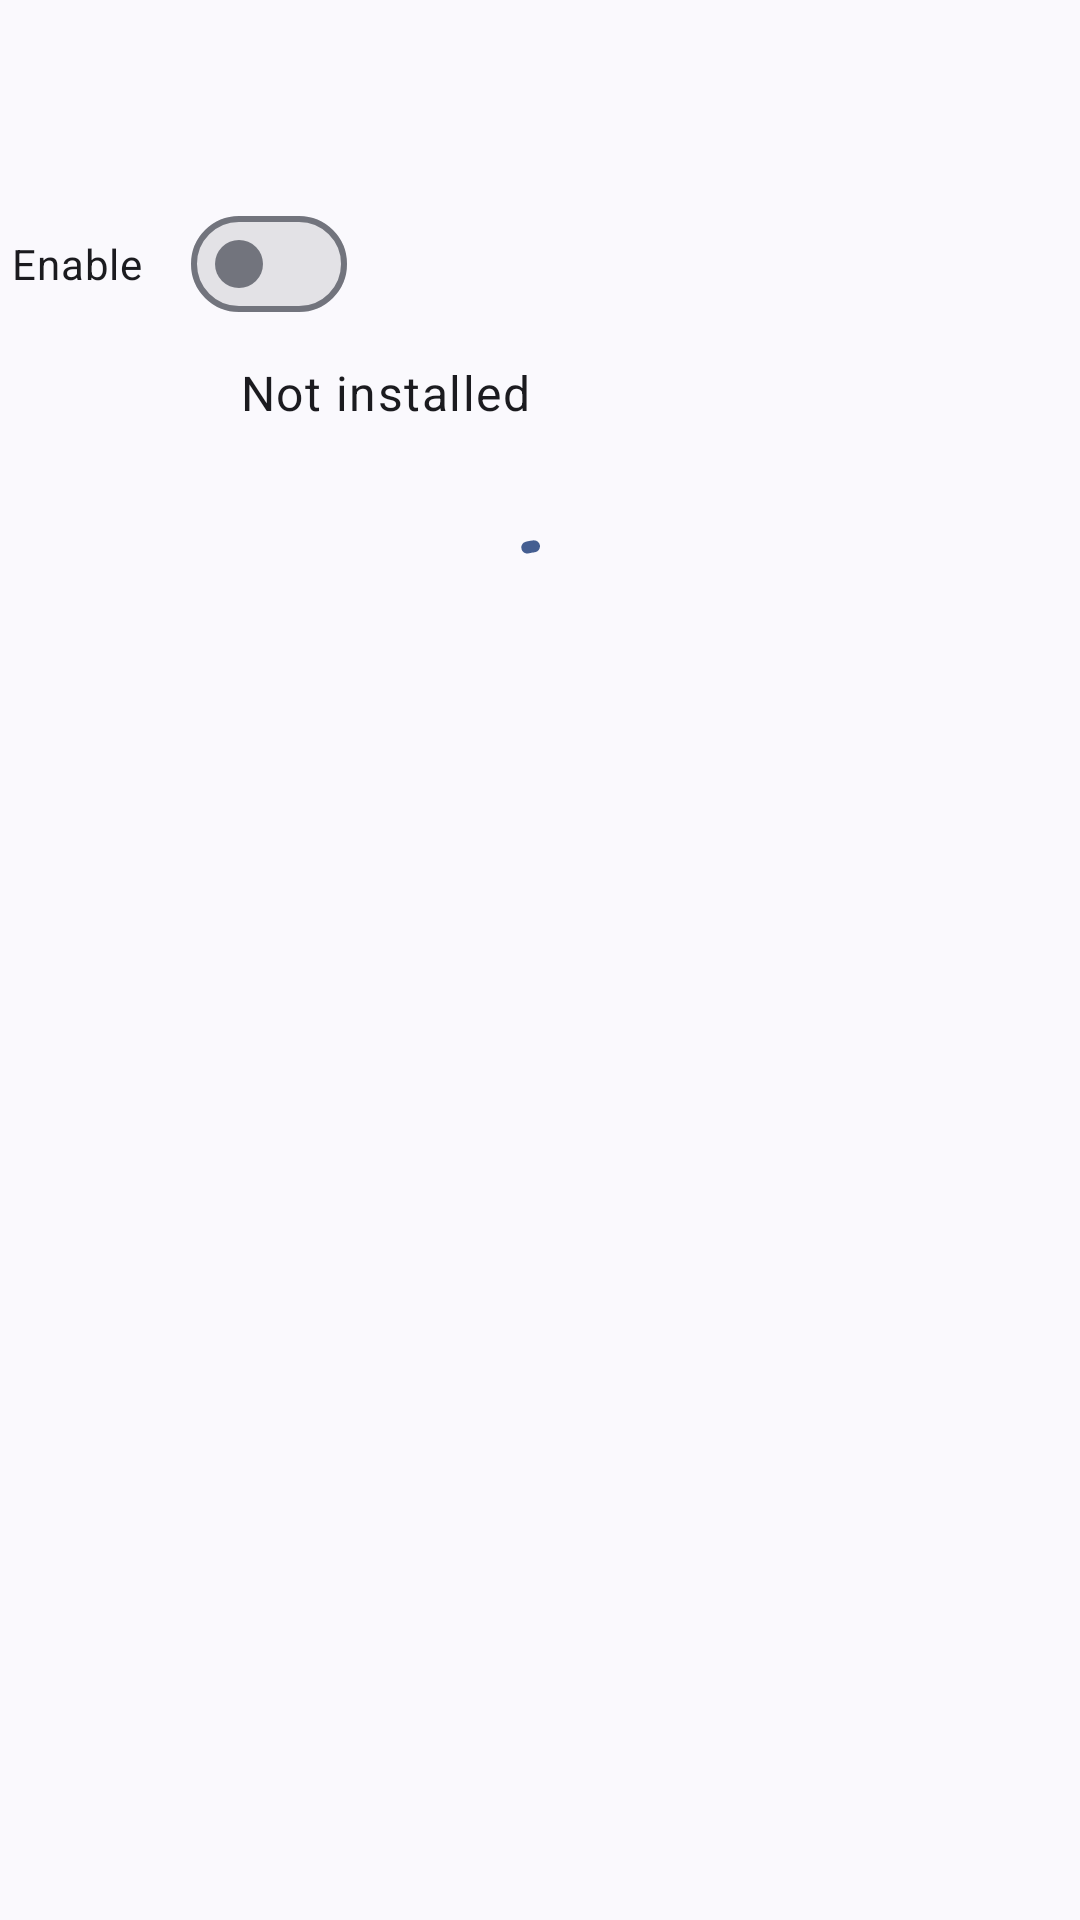

Android layout source for this screen:
<!-- AndroidManifest.xml: application theme Theme.Main -->
<!-- res/layout/activity_details.xml -->
<?xml version="1.0" encoding="utf-8"?>
<LinearLayout xmlns:android="http://schemas.android.com/apk/res/android"
    xmlns:app="http://schemas.android.com/apk/res-auto"
    xmlns:tools="http://schemas.android.com/tools"
    android:layout_width="match_parent"
    android:layout_height="match_parent"
    android:orientation="vertical"
    tools:context=".DetailsActivity">

    <com.google.android.material.appbar.AppBarLayout
        android:layout_width="match_parent"
        android:layout_height="wrap_content"
        android:fitsSystemWindows="true">

        <androidx.appcompat.widget.Toolbar
            android:id="@+id/toolbar"
            style="@style/Widget.Material3.Toolbar.OnSurface"
            android:layout_width="match_parent"
            android:layout_height="wrap_content" />

    </com.google.android.material.appbar.AppBarLayout>

    <com.google.android.material.materialswitch.MaterialSwitch
        android:id="@+id/enable"
        android:layout_width="wrap_content"
        android:layout_height="wrap_content"
        android:padding="4dp"
        android:text="@string/detail_enable" />

    <include
        android:id="@+id/category"
        layout="@layout/item_detail" />

    <include
        android:id="@+id/error"
        layout="@layout/item_detail" />

    <include
        android:id="@+id/target"
        layout="@layout/item_detail" />

    <include
        android:id="@+id/target_item"
        layout="@layout/item_app" />

    <include
        android:id="@+id/source"
        layout="@layout/item_detail" />

    <include
        android:id="@+id/source_item"
        layout="@layout/item_app"
        android:visibility="gone" />

    <include
        android:id="@+id/priority"
        layout="@layout/item_detail" />

    <include
        android:id="@+id/path"
        layout="@layout/item_detail" />

    <include
        android:id="@+id/resources"
        layout="@layout/item_detail" />

    <RelativeLayout
        android:id="@+id/resource_list_container"
        android:layout_width="match_parent"
        android:layout_height="match_parent"
        android:visibility="gone">

        <com.l4digital.fastscroll.FastScrollRecyclerView
            android:id="@+id/resource_list"
            android:layout_width="match_parent"
            android:layout_height="match_parent"
            app:bubbleColor="?attr/colorSecondary"
            app:bubbleSize="small"
            app:bubbleTextColor="?attr/colorOnSecondary"
            app:handleColor="?attr/colorSecondary"
            app:hideScrollbar="false"
            app:layoutManager="LinearLayoutManager"
            app:trackColor="?attr/colorSecondary" />

    </RelativeLayout>

    <com.google.android.material.progressindicator.CircularProgressIndicator
        android:id="@+id/loading"
        android:layout_width="wrap_content"
        android:layout_height="wrap_content"
        android:layout_gravity="center"
        android:indeterminate="true" />

</LinearLayout>
<!-- res/layout/item_detail.xml (included above) -->
<?xml version="1.0" encoding="utf-8"?>
<LinearLayout xmlns:android="http://schemas.android.com/apk/res/android"
    android:layout_width="match_parent"
    android:layout_height="wrap_content"
    android:background="?android:attr/selectableItemBackground"
    android:orientation="vertical"
    android:padding="4dp"
    android:visibility="gone">

    <TextView
        android:id="@+id/title"
        android:layout_width="match_parent"
        android:layout_height="wrap_content"
        android:textAppearance="@style/TextAppearance.Material3.TitleMedium"
        android:textColor="?android:attr/textColorPrimary"
        android:textStyle="bold" />

    <TextView
        android:id="@+id/content"
        android:layout_width="match_parent"
        android:layout_height="wrap_content"
        android:textAppearance="@style/TextAppearance.Material3.BodyMedium" />

</LinearLayout>
<!-- res/layout/item_app.xml (included above) -->
<?xml version="1.0" encoding="utf-8"?>
<RelativeLayout xmlns:android="http://schemas.android.com/apk/res/android"
    android:layout_width="match_parent"
    android:layout_height="wrap_content"
    android:background="?android:attr/selectableItemBackground"
    android:clickable="true"
    android:focusable="true"
    android:paddingStart="16dp"
    android:paddingTop="8dp"
    android:paddingEnd="16dp"
    android:paddingBottom="8dp">

    <ImageView
        android:id="@+id/icon"
        android:layout_width="48dp"
        android:layout_height="48dp"
        android:importantForAccessibility="no"
        android:scaleType="centerInside" />

    <TextView
        android:id="@+id/label"
        style="@style/TextAppearance.Material3.BodyLarge"
        android:layout_width="wrap_content"
        android:layout_height="wrap_content"
        android:layout_marginStart="16dp"
        android:layout_toEndOf="@id/icon"
        android:ellipsize="end"
        android:singleLine="true"
        android:text="@string/missing_target" />

    <TextView
        android:id="@+id/package_name"
        style="@style/TextAppearance.Material3.LabelLarge"
        android:layout_width="wrap_content"
        android:layout_height="wrap_content"
        android:layout_below="@id/label"
        android:layout_marginStart="16dp"
        android:layout_toEndOf="@id/icon"
        android:ellipsize="end"
        android:singleLine="true" />

</RelativeLayout>
<!-- resources referenced by this layout -->
<resources>
  <string name="detail_enable">Enable</string>
  <string name="missing_target">Not installed</string>
  <style name="Theme.Main" parent="Theme.Material3.DynamicColors.DayNight.NoActionBar">
  
  		<item name="android:navigationBarColor">@android:color/transparent</item>
  		<item name="android:statusBarColor">@android:color/transparent</item>
  		<item name="android:windowLightStatusBar">?attr/isLightTheme</item>
  	</style>
</resources>
